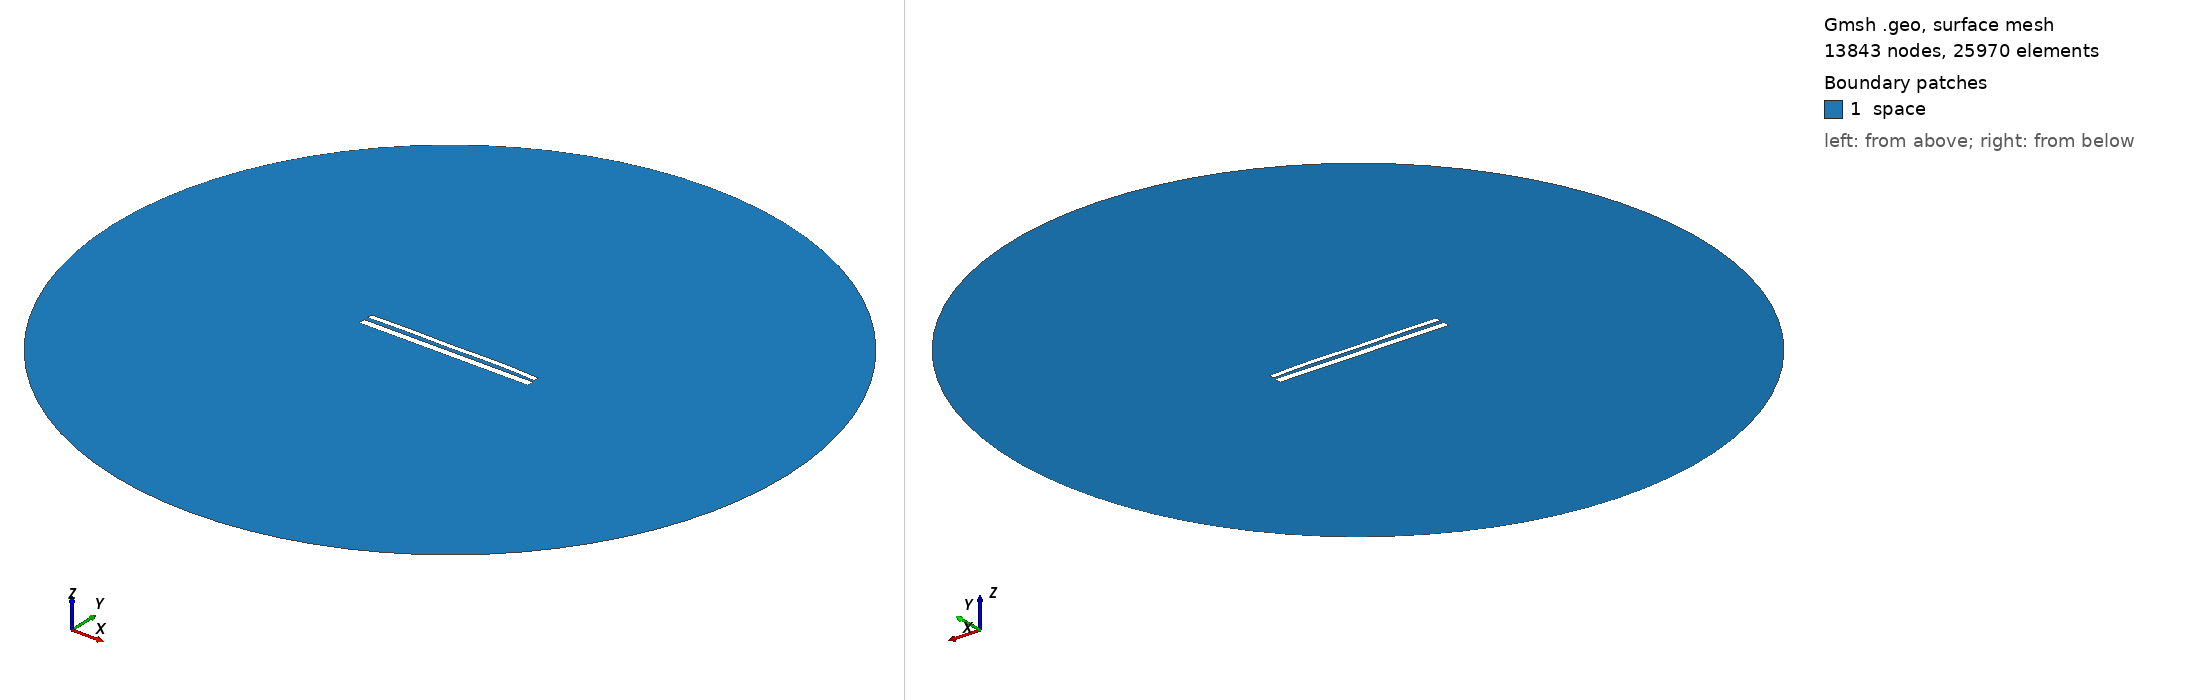

Gmsh geometry script, surface-meshed: 13843 nodes, 25970 surface elements. Boundary patches (legend numbers): 1 space. Left view from above one corner, right view from below the opposite corner. Legend entries are the model's physical surfaces. The drawing asked Gmsh for element sizes between 1% and 20% of the model's largest extent; the script's own settings can give other sizes.

=== 11360.geo (drawn) ===
//---------------------------------------
// Geometry kernel
//---------------------------------------

SetFactory("OpenCASCADE");



//---------------------------------------
// Parameters of the geometry
//---------------------------------------

// Overetch of the upper plate
overetch = 0.375;

// Distance between the plates
distance = 2.25;

// Discretization over the x axis (for the deformation)
nx = 50; 

// Length of the plate
L = 100 - overetch; 

// Number of modes
n = 4; 

// 1st mode coefficient
coeff(1) = -0.15;
beta(1) = 0.596864 * 3.1415926535 / L;

// 2nd mode coefficient
coeff(2) = 0.15;
beta(2) = 1.49418 * 3.1415926535 / L;

// 3rd mode coefficient
coeff(3) = -0.075;
beta(3) = 2.50025 * 3.1415926535 / L;

// 4th mode coefficient
coeff(4) = 0.15;
beta(4) = 3.49999 * 3.1415926535 / L;



//---------------------------------------
// Upper plate (deformed rectangle)
//---------------------------------------

// Coordiantes of the upper plate
xmin = -50;
xmax = 50 - overetch;

// Height of the upper plate
yheight = 4 - 2 * overetch;

// Indexes of the points
UpperID[] = {};
LowerID[] = {};
LeftID[] = {};
RightID[] = {};

// Point index
p = 1;

// Horizontal edges
For i In {1:nx}
    x = xmin + (i-1)*(xmax - xmin)/(nx-1);

    y_bottom = distance / 2 + overetch;
    For j In {1:n}
        C = (Cosh(beta(j)*L) + Cos(beta(j)*L)) / (Sinh(beta(j)*L) + Sin(beta(j)*L));
        y_bottom  = y_bottom + coeff(j) * (Cosh(beta(j)*(x+50)) - Cos(beta(j)*(x+50)) - C * (Sinh(beta(j)*(x+50)) - Sin(beta(j)*(x+50))));
    EndFor

    y_top = y_bottom + yheight;

    Point(p) = {x, y_top, 0, 1.0};
    UpperID[i] = p;
    p = p + 1;

    Point(p) = {x, y_bottom, 0, 1.0};
    LowerID[i] = p;
    p = p + 1;
EndFor

// Create point lists
UpperPts[] = {}; LowerPts[] = {};
For i In {1:nx}
  UpperPts[] += {UpperID[i]};
  LowerPts[] += {LowerID[i]};
EndFor

// Build splines
Spline(1) = {UpperPts[]};
Spline(2) = {LowerPts[]};
Line(3) = {LowerPts[nx-1], UpperPts[nx-1]};
Line(4) = {LowerPts[0], UpperPts[0]};

// Build the plane surface
Curve Loop(1) = {2, 3, -1, -4};
Plane Surface(1) = {1};



//---------------------------------------
// Lower plate (rectangle)
//---------------------------------------

// Vertices
Point(1001) = {-50, -1, 0, 1.0};
Point(1002) = { 50, -1, 0, 1.0};
Point(1003) = { 50,  -5, 0, 1.0};
Point(1004) = {-50,  -5, 0, 1.0};

// Edges
Line(5) = {1001, 1002};
Line(6) = {1002, 1003};
Line(7) = {1003, 1004};
Line(8) = {1004, 1001};

// Plane surface
Line Loop(2) = {5, 6, 7, 8};
Plane Surface(2) = {2}; 



//---------------------------------------
// Outer (fictious) boundary
//---------------------------------------

// Points
Point(1005) = {0, 0, 0};       // Center
Point(1006) = {200, 0, 0};     // Start point
Point(1007) = {0, 200, 0};     // 90 degrees
Point(1008) = {-200, 0, 0};    // 180 degrees
Point(1009) = {0, -200, 0};    // 270 degrees

// Circle arcs (each needs start, center, end)
Circle(9) = {1006, 1005, 1007};
Circle(10) = {1007, 1005, 1008};
Circle(11) = {1008, 1005, 1009};
Circle(12) = {1009, 1005, 1006};

// Plane surface for the entire domain
Curve Loop(3) = {9, 10, 11, 12};
Surface(3) = {3};

// Subtract the plates from the whole domain to obtain the actual domain where we want to solve the equations
BooleanDifference{ Surface{3}; Delete; }{ Surface{1}; Surface{2}; Delete; }




//---------------------------------------
// Transfinite Lines/Curves
//---------------------------------------

// Set the number of points on the boundaries
r = 7;

// Plates
Transfinite Curve {1, 2} = 50*r Using Progression 1;
Transfinite Curve {3, 4} = 2*r Using Progression 1;
Transfinite Line {5, 7} = 50*r Using Progression 1;
Transfinite Line {6, 8} = 2*r Using Progression 1;

// Outer boundary
Transfinite Line {9, 10, 11, 12} = 20 Using Progression 1;



//---------------------------------------
// Physical groups
//---------------------------------------                

// Physical curves (boundaries)
Physical Line("force_segment", 10) = {2};
Physical Line("upper_plate", 11) = {1, 3, 4};
Physical Line("lower_plate", 12) = {5, 6, 7, 8};
Physical Line("boundary", 20) = {9, 10, 11, 12};

// Physical Surfaces
Physical Surface("space", 30) = {3};



//---------------------------------------
// 6. Generate the Mesh
//---------------------------------------

// 2D mesh generation
Mesh 2;
